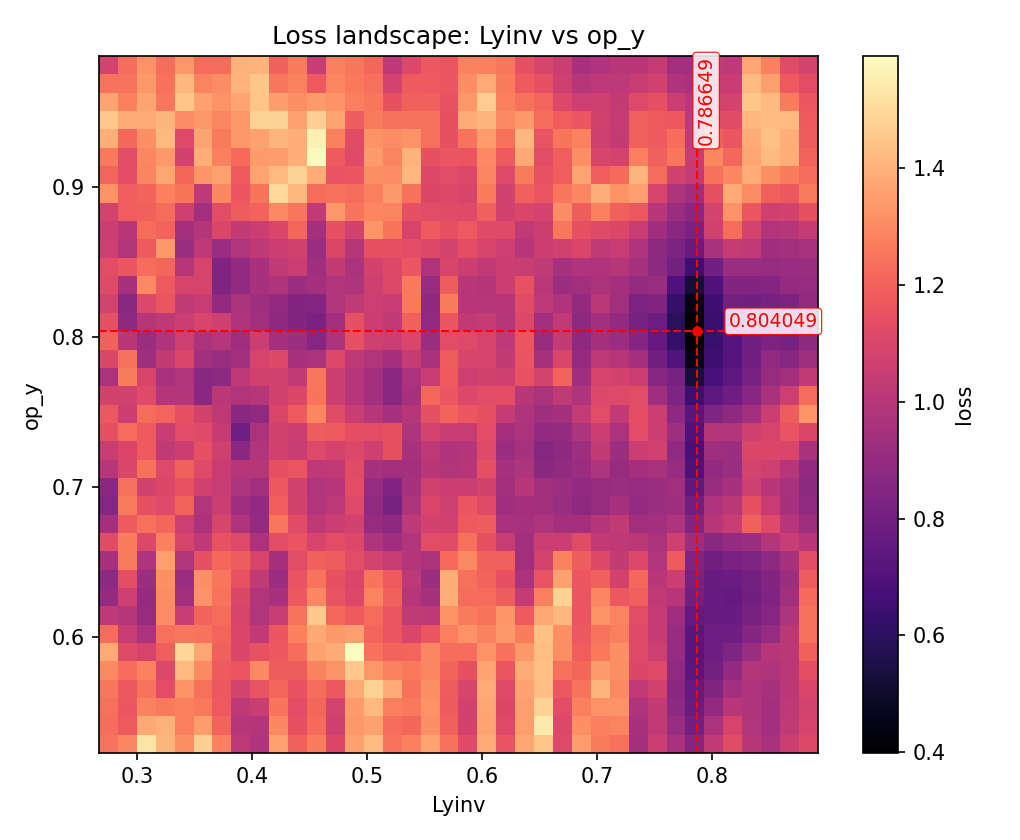

The table this chart was drawn from, first rows:
param_x, param_y, x, y, loss
Lyinv, op_y, 0.2669, 0.5226, 1.245
Lyinv, op_y, 0.2669, 0.5351, 1.23
Lyinv, op_y, 0.2669, 0.5477, 1.235
Lyinv, op_y, 0.2669, 0.5603, 1.255
Lyinv, op_y, 0.2669, 0.5728, 1.301
Lyinv, op_y, 0.2669, 0.5854, 1.382
Lyinv, op_y, 0.2669, 0.5979, 1.225
Lyinv, op_y, 0.2669, 0.6105, 1.015
Lyinv, op_y, 0.2669, 0.6231, 0.9017
Lyinv, op_y, 0.2669, 0.6356, 0.8752
Lyinv, op_y, 0.2669, 0.6482, 0.953
Lyinv, op_y, 0.2669, 0.6608, 1.122
Lyinv, op_y, 0.2669, 0.6733, 0.946
Lyinv, op_y, 0.2669, 0.6859, 0.8602
Lyinv, op_y, 0.2669, 0.6985, 0.8723
Lyinv, op_y, 0.2669, 0.711, 0.9984
Lyinv, op_y, 0.2669, 0.7236, 1.052
Lyinv, op_y, 0.2669, 0.7362, 1.14
Lyinv, op_y, 0.2669, 0.7487, 1.171
Lyinv, op_y, 0.2669, 0.7613, 1.082
Lyinv, op_y, 0.2669, 0.7738, 0.9643
Lyinv, op_y, 0.2669, 0.7864, 1.104
Lyinv, op_y, 0.2669, 0.799, 1.199
Lyinv, op_y, 0.2669, 0.8115, 1.142
Lyinv, op_y, 0.2669, 0.8241, 1.088
Lyinv, op_y, 0.2669, 0.8367, 1.119
Lyinv, op_y, 0.2669, 0.8492, 1.135
Lyinv, op_y, 0.2669, 0.8618, 1.064
Lyinv, op_y, 0.2669, 0.8744, 1.058
Lyinv, op_y, 0.2669, 0.8869, 1.086
Lyinv, op_y, 0.2669, 0.8995, 1.321
Lyinv, op_y, 0.2669, 0.9121, 1.21
Lyinv, op_y, 0.2669, 0.9246, 1.26
Lyinv, op_y, 0.2669, 0.9372, 1.396
Lyinv, op_y, 0.2669, 0.9497, 1.457
Lyinv, op_y, 0.2669, 0.9623, 1.369
Lyinv, op_y, 0.2669, 0.9749, 1.247
Lyinv, op_y, 0.2669, 0.9874, 1.088
Lyinv, op_y, 0.2838, 0.5226, 1.291
Lyinv, op_y, 0.2838, 0.5351, 1.173
Lyinv, op_y, 0.2838, 0.5477, 1.167
Lyinv, op_y, 0.2838, 0.5603, 1.17
Lyinv, op_y, 0.2838, 0.5728, 1.229
Lyinv, op_y, 0.2838, 0.5854, 1.119
Lyinv, op_y, 0.2838, 0.5979, 1.045
Lyinv, op_y, 0.2838, 0.6105, 0.9949
Lyinv, op_y, 0.2838, 0.6231, 1.065
Lyinv, op_y, 0.2838, 0.6356, 1.138
Lyinv, op_y, 0.2838, 0.6482, 1.266
Lyinv, op_y, 0.2838, 0.6608, 1.27
Lyinv, op_y, 0.2838, 0.6733, 1.179
Lyinv, op_y, 0.2838, 0.6859, 1.266
Lyinv, op_y, 0.2838, 0.6985, 1.235
Lyinv, op_y, 0.2838, 0.711, 1.099
Lyinv, op_y, 0.2838, 0.7236, 1.099
Lyinv, op_y, 0.2838, 0.7362, 1.225
Lyinv, op_y, 0.2838, 0.7487, 1.058
Lyinv, op_y, 0.2838, 0.7613, 1.077
Lyinv, op_y, 0.2838, 0.7738, 1.268
Lyinv, op_y, 0.2838, 0.7864, 1.242
... 1,384 more rows
